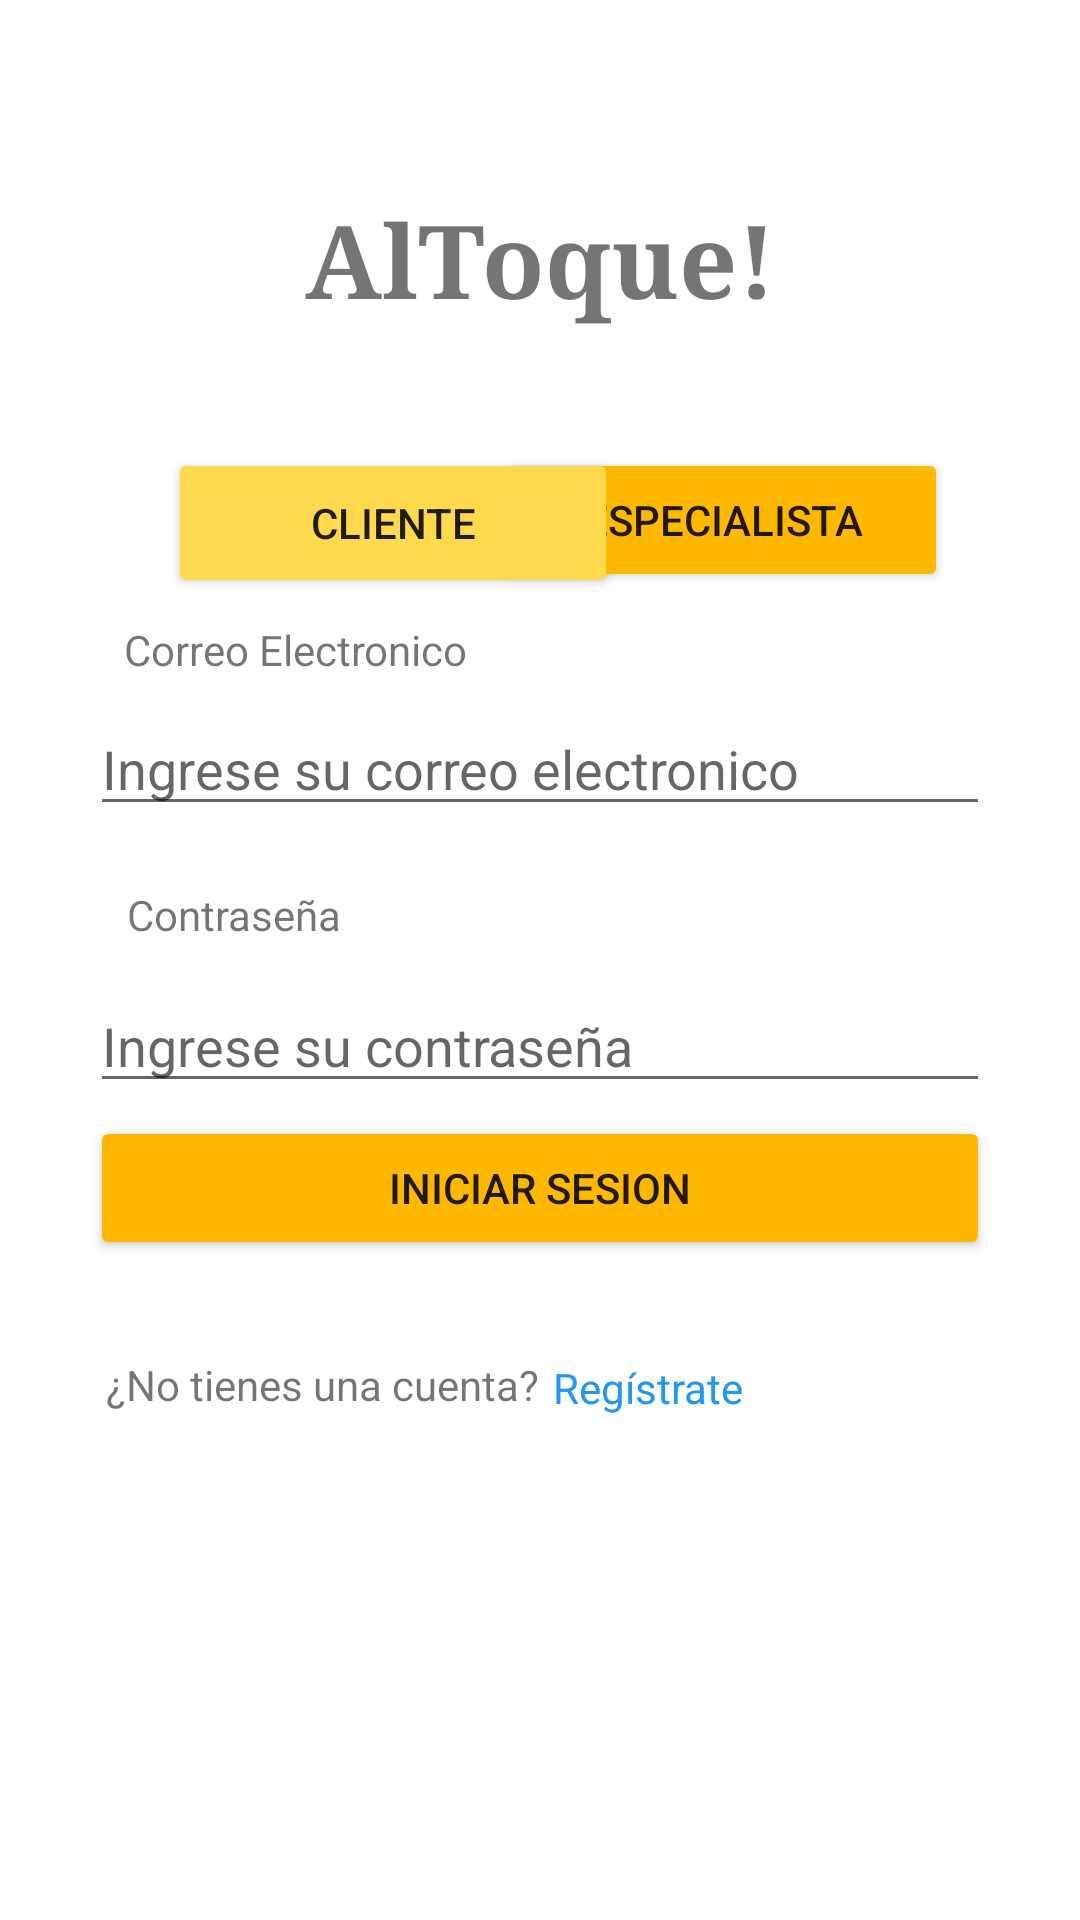

Layout XML and referenced resources for this Android screen:
<!-- AndroidManifest.xml: application theme Theme.Altoque -->
<!-- res/layout/activity_iniciar_sesion.xml -->
<?xml version="1.0" encoding="utf-8"?>
<androidx.constraintlayout.widget.ConstraintLayout xmlns:android="http://schemas.android.com/apk/res/android"
    xmlns:app="http://schemas.android.com/apk/res-auto"
    xmlns:tools="http://schemas.android.com/tools"
    android:id="@+id/main"
    android:layout_width="match_parent"
    android:layout_height="match_parent"
    tools:context=".IU.IniciarSesion">

    <TextView
        android:id="@+id/tvTitulo"
        android:layout_width="wrap_content"
        android:layout_height="wrap_content"
        android:text="AlToque!"
        android:textAlignment="center"
        android:textSize="34sp"
        android:textStyle="bold"
        android:typeface="serif"
        app:layout_constraintBottom_toTopOf="@+id/tvCorreo"
        app:layout_constraintEnd_toEndOf="parent"
        app:layout_constraintStart_toStartOf="parent"
        app:layout_constraintTop_toTopOf="parent"
        app:layout_constraintVertical_bias="0.394" />

    <Button
        android:id="@+id/btRegistrarme"
        android:layout_width="0dp"
        android:layout_height="wrap_content"
        android:layout_marginStart="30dp"
        android:layout_marginEnd="30dp"
        android:layout_marginBottom="216dp"
        android:backgroundTint="#FFB800"
        android:text="INICIAR SESION"
        app:layout_constraintBottom_toBottomOf="parent"
        app:layout_constraintEnd_toEndOf="parent"
        app:layout_constraintHorizontal_bias="1.0"
        app:layout_constraintStart_toStartOf="parent"
        app:layout_constraintTop_toBottomOf="@+id/etContra"
        app:layout_constraintVertical_bias="0.531" />

    <EditText
        android:id="@+id/etContra"
        android:layout_width="0dp"
        android:layout_height="wrap_content"
        android:layout_marginStart="30dp"
        android:layout_marginEnd="30dp"
        android:ems="10"
        android:hint="Ingrese su contraseña"
        android:inputType="textPassword"
        app:layout_constraintBottom_toBottomOf="parent"
        app:layout_constraintEnd_toEndOf="parent"
        app:layout_constraintHorizontal_bias="0.0"
        app:layout_constraintStart_toStartOf="parent"
        app:layout_constraintTop_toTopOf="parent"
        app:layout_constraintVertical_bias="0.545" />

    <TextView
        android:id="@+id/tvCorreo"
        android:layout_width="wrap_content"
        android:layout_height="wrap_content"
        android:layout_marginBottom="8dp"
        android:text="Correo Electronico"
        app:layout_constraintBottom_toTopOf="@+id/etCorreo"
        app:layout_constraintEnd_toEndOf="parent"
        app:layout_constraintHorizontal_bias="0.169"
        app:layout_constraintStart_toStartOf="parent" />

    <TextView
        android:id="@+id/tvContra"
        android:layout_width="wrap_content"
        android:layout_height="wrap_content"
        android:layout_marginBottom="12dp"
        android:text="Contraseña"
        app:layout_constraintBottom_toTopOf="@+id/etContra"
        app:layout_constraintEnd_toEndOf="parent"
        app:layout_constraintHorizontal_bias="0.147"
        app:layout_constraintStart_toStartOf="parent" />

    <EditText
        android:id="@+id/etCorreo"
        android:layout_width="0dp"
        android:layout_height="wrap_content"
        android:layout_marginStart="30dp"
        android:layout_marginEnd="30dp"
        android:layout_marginBottom="20dp"
        android:ems="10"
        android:hint="Ingrese su correo electronico"
        android:inputType="textEmailAddress"
        app:layout_constraintBottom_toTopOf="@+id/tvContra"
        app:layout_constraintEnd_toEndOf="parent"
        app:layout_constraintHorizontal_bias="0.0"
        app:layout_constraintStart_toStartOf="parent"
        app:layout_constraintTop_toTopOf="parent"
        app:layout_constraintVertical_bias="1.0" />

    <Button
        android:id="@+id/btEspecialista"
        android:layout_width="150dp"
        android:layout_height="wrap_content"
        android:layout_marginTop="40dp"
        android:layout_marginEnd="44dp"
        android:backgroundTint="#FFB800"
        android:text="ESPECIALISTA"
        app:layout_constraintBottom_toTopOf="@+id/tvCorreo"
        app:layout_constraintEnd_toEndOf="parent"
        app:layout_constraintTop_toBottomOf="@+id/tvTitulo"
        app:layout_constraintVertical_bias="0.0" />

    <Button
        android:id="@+id/btCliente"
        android:layout_width="150dp"
        android:layout_height="50dp"
        android:layout_marginStart="56dp"
        android:layout_marginTop="40dp"
        android:backgroundTint="#FFD94D"
        android:text="CLIENTE"
        app:layout_constraintBottom_toTopOf="@+id/tvCorreo"
        app:layout_constraintEnd_toStartOf="@+id/btEspecialista"
        app:layout_constraintHorizontal_bias="0.0"
        app:layout_constraintStart_toStartOf="parent"
        app:layout_constraintTop_toBottomOf="@+id/tvTitulo"
        app:layout_constraintVertical_bias="0.0" />

    <TextView
        android:id="@+id/tvPregunta"
        android:layout_width="149dp"
        android:layout_height="20dp"
        android:layout_marginStart="96dp"
        android:layout_marginBottom="168dp"
        android:text="¿No tienes una cuenta?"
        app:layout_constraintBottom_toBottomOf="parent"
        app:layout_constraintEnd_toStartOf="@+id/tvRegistrate"
        app:layout_constraintHorizontal_bias="1.0"
        app:layout_constraintStart_toStartOf="parent" />

    <TextView
        android:id="@+id/tvRegistrate"
        android:layout_width="wrap_content"
        android:layout_height="wrap_content"
        android:layout_marginEnd="112dp"
        android:layout_marginBottom="168dp"
        android:text="Regístrate"
        android:textColor="#2196F3"
        app:layout_constraintBottom_toBottomOf="parent"
        app:layout_constraintEnd_toEndOf="parent" />
</androidx.constraintlayout.widget.ConstraintLayout>
<!-- resources referenced by this layout -->
<resources>
  <style name="Theme.Altoque" parent="Theme.MaterialComponents.DayNight.NoActionBar">
          <item name="colorPrimary">@color/yellow</item>
          <item name="android:windowBackground">@color/white</item>
          <item name="android:textColorLink">@color/yellow</item>
  
          <item name="colorOnBackground">@color/gray</item>
          <item name="colorOnPrimary">@color/black</item>
          <item name="colorOnSecondary">@color/black</item>
      </style>
  <color name="yellow">#FFB800</color>
  <color name="white">#FFFFFFFF</color>
  <color name="gray">#DCEDEDED</color>
  <color name="black">#FF000000</color>
</resources>
